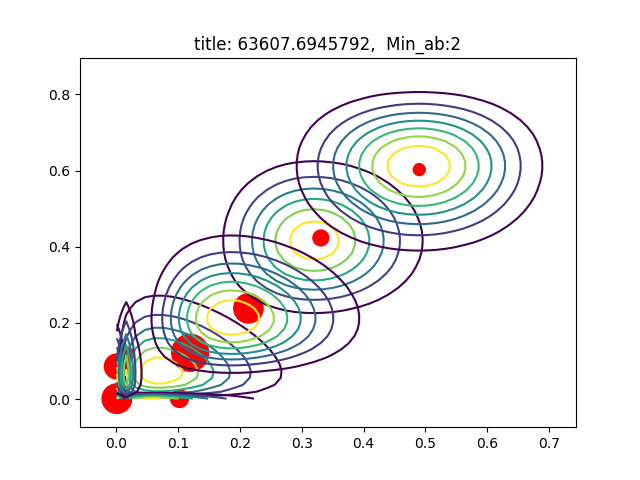

Values plotted in this chart, from the file beside it:
AU06_r, AU12_r, sigmas, pis, as, bs
0.3309, 0.4232, [[ 0.00666475  0.00041002]? [ 0.00041002…, 0.05409, [ 10.66290484   9.9008638 ], [ 21.55865597  13.4946707 ]
0.1196, 0.1215, [[  5.98481552e-03  -9.91270893e-05]? [ …, 0.2934, [ 2.  2.], [ 14.72877058  14.45442745]
0.001116, 0.08559, [[  1.00241175e-04   8.36245104e-07]? [ …, 0.1344, [ 2.  2.], [ 1789.70094643    21.36762579]
0.2138, 0.2382, [[ 0.00703858  0.00011878]? [ 0.00011878…, 0.1854, [ 4.89139369  5.18136701], [ 17.98856469  16.57284292]
0.4901, 0.6026, [[ 0.0091868   0.00110569]? [ 0.00110569…, 0.03059, [ 12.84063357  13.65194635], [ 13.36156815   9.00212771]
0.1023, 0.00126, [[  7.00949454e-03  -3.01439738e-06]? [ …, 0.06882, [ 2.  2.], [   17.54424774  1585.38773245]
0.001062, 0.001101, [[  1.00192037e-04   1.99815858e-09]? [ …, 0.1888, [ 2.  2.], [ 1881.09555121  1814.34225556]
0.01683, 0.1177, [[  2.41101666e-04  -3.16583486e-08]? [ …, 0.04443, [ 2.  2.], [ 116.80188871   14.99016733]
